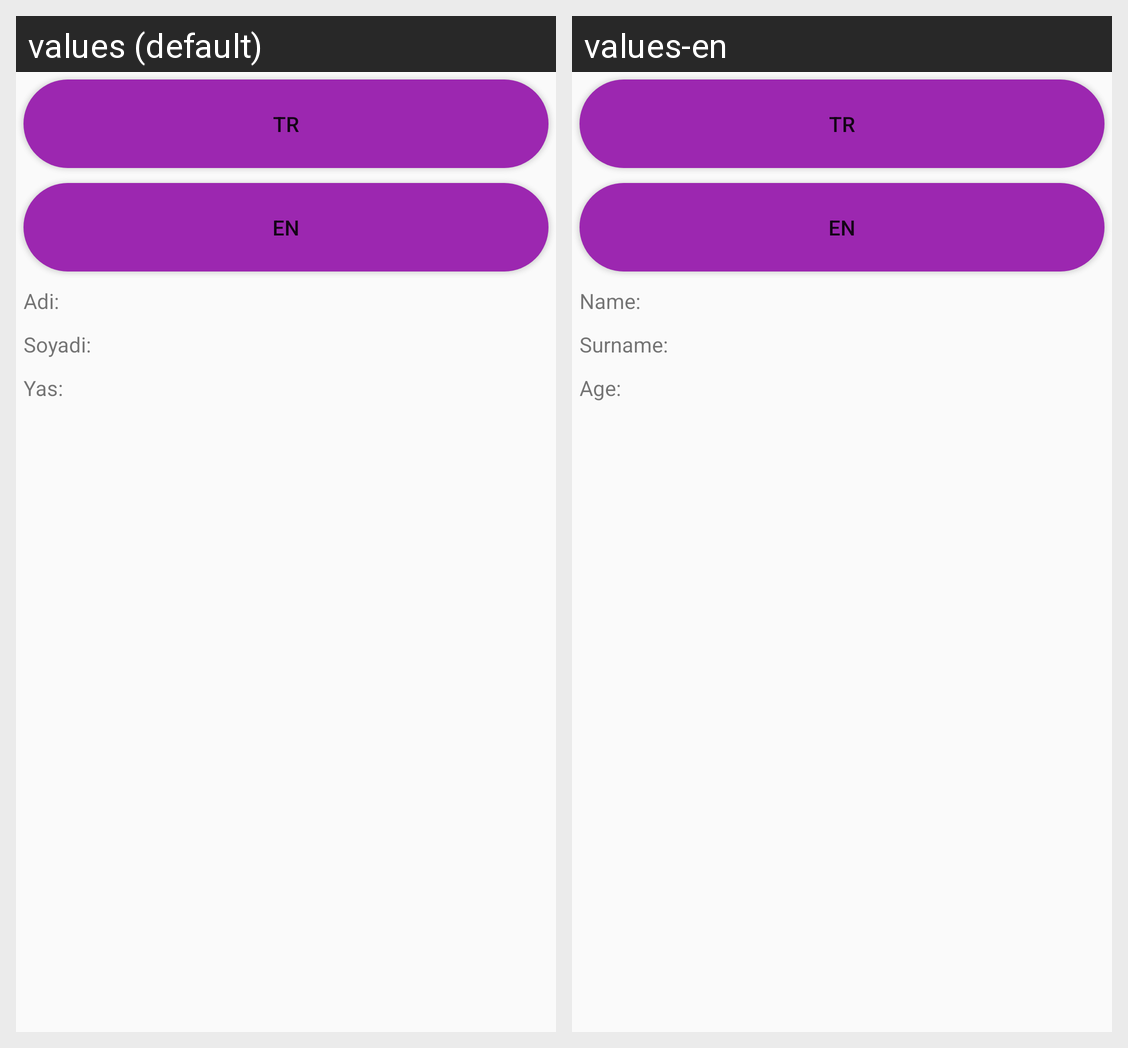

Strings drawn on this Android screen and how each of the app's shown locales translates them:
Android screen res/layout/activity_dil.xml rendered under 2 locales, left to right: values (default), values-en. Device: Nexus 5 (rendered at 1080×1920; each locale shown at half size, 540×960, under a caption strip naming it); theme Theme.Bootcamp_one.
Strings drawn on this screen, with the default value and each locale's value (text and hints the layout hard-codes, and strings that could not be matched under every locale, appear in the picture but are not listed):

ad
  values: Adi:
  values-en: Name:

soyad
  values: Soyadi:
  values-en: Surname:

yas
  values: Yas:
  values-en: Age:
